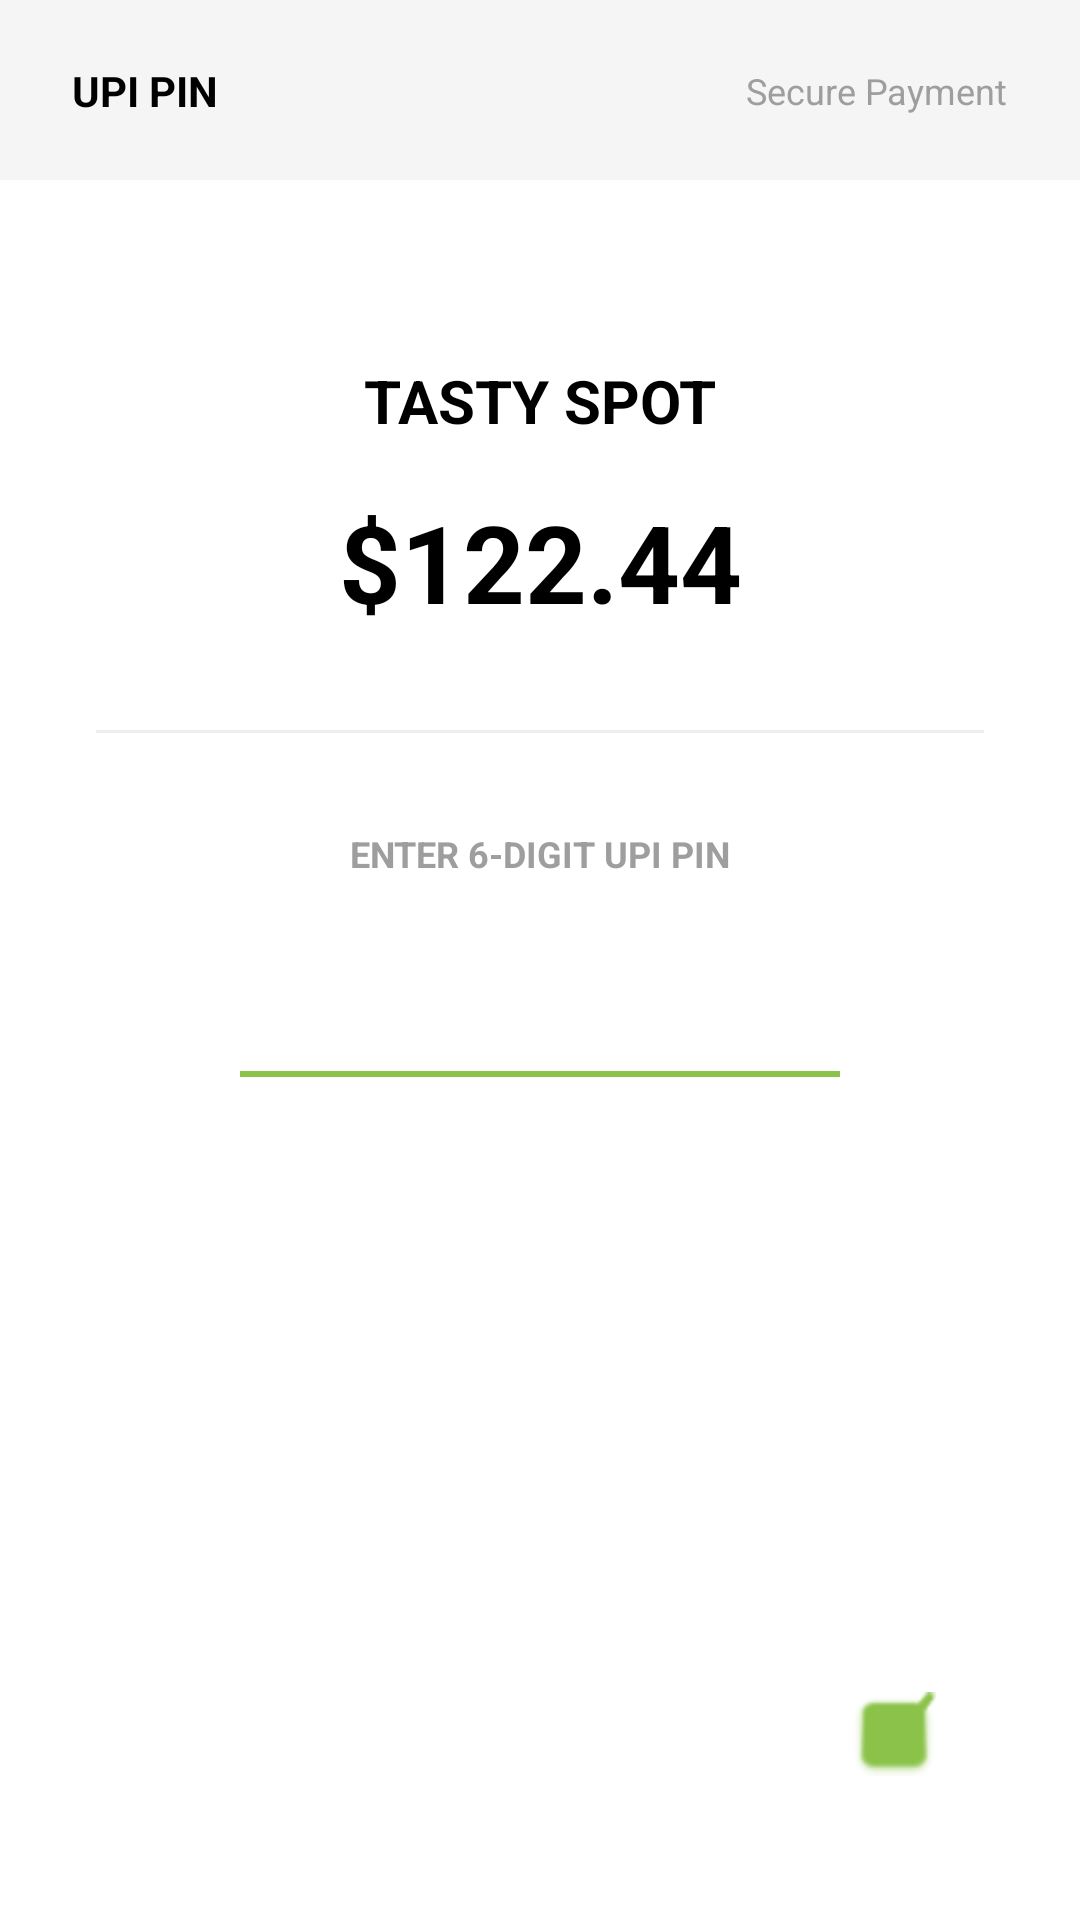

Reconstruct the res/layout file that produces this screen, plus the resources it refers to.
<!-- AndroidManifest.xml: application theme Theme.HomeSweetHome -->
<!-- res/layout/activity_upi_pin.xml -->
<?xml version="1.0" encoding="utf-8"?>
<androidx.constraintlayout.widget.ConstraintLayout xmlns:android="http://schemas.android.com/apk/res/android"
    xmlns:app="http://schemas.android.com/apk/res-auto"
    xmlns:tools="http://schemas.android.com/tools"
    android:layout_width="match_parent"
    android:layout_height="match_parent"
    android:background="@color/white"
    tools:context=".UpiPinActivity">

    <View
        android:id="@+id/upiPinHeader"
        android:layout_width="match_parent"
        android:layout_height="60dp"
        android:background="#F5F5F5"
        app:layout_constraintTop_toTopOf="parent" />

    <TextView
        android:layout_width="wrap_content"
        android:layout_height="wrap_content"
        android:layout_marginStart="24dp"
        android:text="UPI PIN"
        android:textColor="@color/black"
        android:textStyle="bold"
        app:layout_constraintBottom_toBottomOf="@id/upiPinHeader"
        app:layout_constraintStart_toStartOf="parent"
        app:layout_constraintTop_toTopOf="@id/upiPinHeader" />

    <TextView
        android:layout_width="wrap_content"
        android:layout_height="wrap_content"
        android:layout_marginEnd="24dp"
        android:text="Secure Payment"
        android:textColor="@color/theme_text_hint"
        android:textSize="12sp"
        app:layout_constraintBottom_toBottomOf="@id/upiPinHeader"
        app:layout_constraintEnd_toEndOf="parent"
        app:layout_constraintTop_toTopOf="@id/upiPinHeader" />

    <TextView
        android:id="@+id/tvMerchant"
        android:layout_width="wrap_content"
        android:layout_height="wrap_content"
        android:layout_marginTop="60dp"
        android:text="TASTY SPOT"
        android:textColor="@color/black"
        android:textSize="20sp"
        android:textStyle="bold"
        app:layout_constraintEnd_toEndOf="parent"
        app:layout_constraintStart_toStartOf="parent"
        app:layout_constraintTop_toBottomOf="@id/upiPinHeader" />

    <TextView
        android:id="@+id/tvAmountUpi"
        android:layout_width="wrap_content"
        android:layout_height="wrap_content"
        android:layout_marginTop="16dp"
        android:text="$122.44"
        android:textColor="@color/black"
        android:textSize="36sp"
        android:textStyle="bold"
        app:layout_constraintEnd_toEndOf="parent"
        app:layout_constraintStart_toStartOf="parent"
        app:layout_constraintTop_toBottomOf="@id/tvMerchant" />

    <View
        android:id="@+id/divider"
        android:layout_width="match_parent"
        android:layout_height="1dp"
        android:layout_marginHorizontal="32dp"
        android:layout_marginTop="32dp"
        android:background="#EEEEEE"
        app:layout_constraintTop_toBottomOf="@id/tvAmountUpi" />

    <TextView
        android:id="@+id/tvEnterPinLabel"
        android:layout_width="wrap_content"
        android:layout_height="wrap_content"
        android:layout_marginTop="32dp"
        android:text="ENTER 6-DIGIT UPI PIN"
        android:textColor="@color/theme_text_hint"
        android:textSize="12sp"
        android:textStyle="bold"
        app:layout_constraintEnd_toEndOf="parent"
        app:layout_constraintStart_toStartOf="parent"
        app:layout_constraintTop_toBottomOf="@id/divider" />

    <EditText
        android:id="@+id/etUpiPin"
        android:layout_width="200dp"
        android:layout_height="wrap_content"
        android:layout_marginTop="32dp"
        android:background="@null"
        android:gravity="center"
        android:inputType="numberPassword"
        android:letterSpacing="0.5"
        android:maxLength="6"
        android:textSize="24sp"
        app:layout_constraintEnd_toEndOf="parent"
        app:layout_constraintStart_toStartOf="parent"
        app:layout_constraintTop_toBottomOf="@id/tvEnterPinLabel" />

    <View
        android:layout_width="200dp"
        android:layout_height="2dp"
        android:background="@color/theme_accent_green"
        app:layout_constraintEnd_toEndOf="@id/etUpiPin"
        app:layout_constraintStart_toStartOf="@id/etUpiPin"
        app:layout_constraintTop_toBottomOf="@id/etUpiPin" />

    <ImageView
        android:id="@+id/btnSubmitUpi"
        android:layout_width="60dp"
        android:layout_height="60dp"
        android:layout_margin="32dp"
        android:background="@drawable/bg_input_field"
        android:padding="16dp"
        android:src="@android:drawable/checkbox_on_background"
        app:layout_constraintBottom_toBottomOf="parent"
        app:layout_constraintEnd_toEndOf="parent"
        app:tint="@color/theme_accent_green" />

</androidx.constraintlayout.widget.ConstraintLayout>
<!-- resources referenced by this layout -->
<resources>
  <color name="black">#FF000000</color>
  <color name="theme_accent_green">#8BC34A</color>
  <color name="theme_text_hint">#9E9E9E</color>
  <color name="white">#FFFFFFFF</color>
  <style name="Theme.HomeSweetHome" parent="Theme.MaterialComponents.DayNight.NoActionBar">
          
          <item name="colorPrimary">@color/theme_primary</item>
          <item name="colorPrimaryVariant">@color/theme_dark_blue</item>
          <item name="colorOnPrimary">@color/white</item>
          
          <item name="colorSecondary">@color/theme_accent_orange</item>
          <item name="colorSecondaryVariant">@color/theme_accent_orange</item>
          <item name="colorOnSecondary">@color/black</item>
          
          <item name="android:statusBarColor">@color/theme_primary</item>
          
      </style>
  <color name="theme_primary">#0A1D37</color>
  <color name="theme_dark_blue">#0A1D37</color>
  <color name="theme_accent_orange">#FF5722</color>
</resources>
